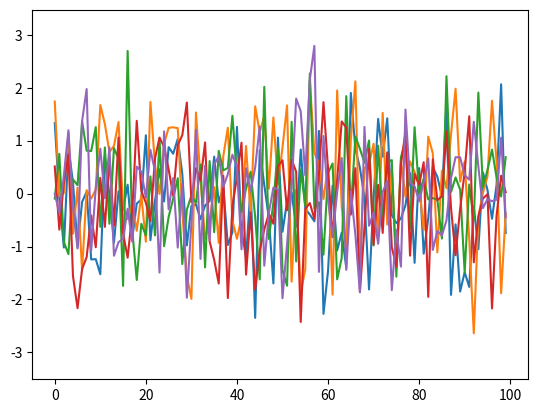

Recreate this plot in Python.
import matplotlib.pyplot as plt
import numpy as np

a = np.random.randn(5,100)

counter = 0

plt.ion()
plt.figure()
# plt.show()
lines = plt.plot(a.T)
print([line for line in lines])

for i in range(100):
    a[:,:-1] = a[:,1:]
    a[:,-1] = np.random.randn(5)
    for row,line in enumerate(lines):
        print(a[row,:])
        line.set_ydata(a[row,:])
        plt.draw()
    plt.pause(.1)
